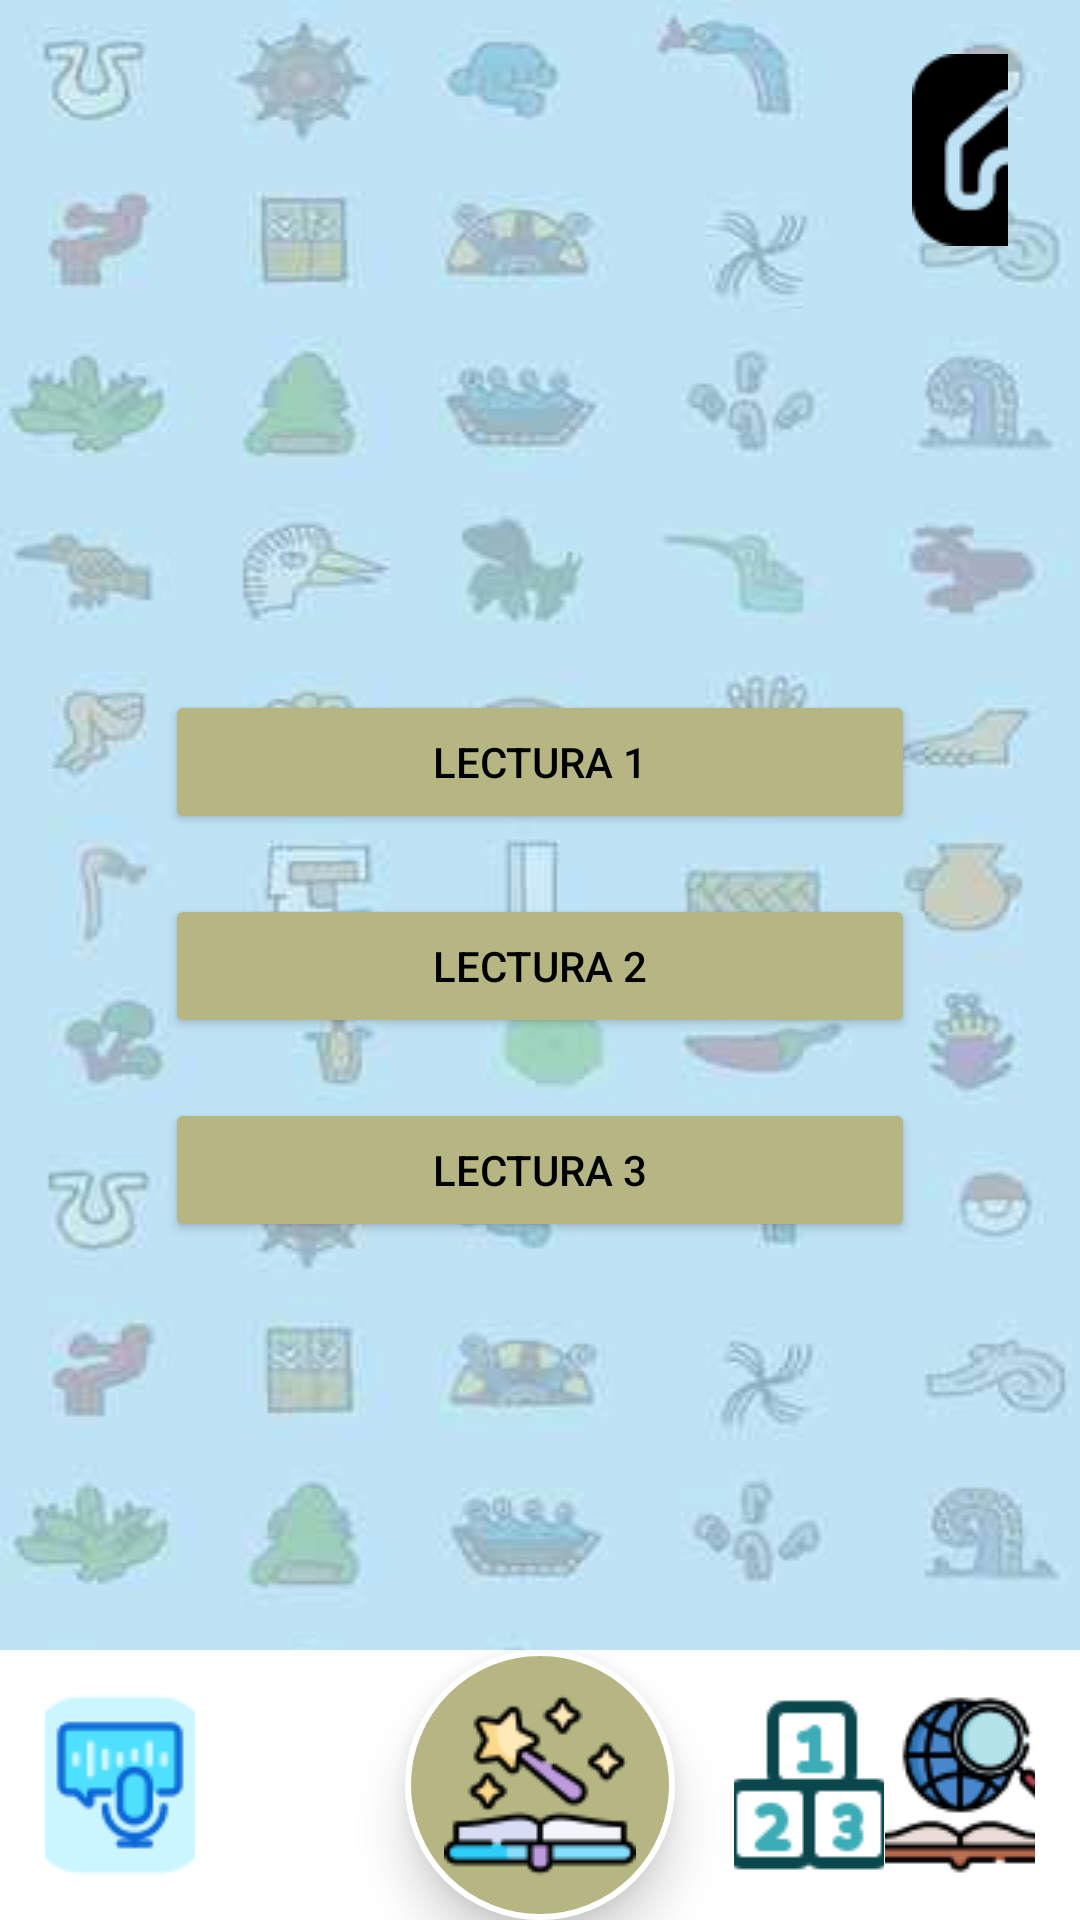

Reconstruct the res/layout file that produces this screen, plus the resources it refers to.
<!-- AndroidManifest.xml: application theme Theme.Tabs -->
<!-- res/layout/activity_lecturas.xml -->
<androidx.constraintlayout.widget.ConstraintLayout xmlns:android="http://schemas.android.com/apk/res/android"
    xmlns:app="http://schemas.android.com/apk/res-auto"
    xmlns:tools="http://schemas.android.com/tools"
    android:id="@+id/main"
    android:layout_width="match_parent"
    android:layout_height="match_parent"
    tools:context=".Lecturas"
    android:background="@drawable/fondo">

    
    <LinearLayout
        android:id="@+id/HomeContainer"
        android:layout_width="0dp"
        android:layout_height="wrap_content"
        android:orientation="horizontal"
        android:padding="8dp"
        android:layout_marginTop="10dp"
        app:layout_constraintTop_toTopOf="parent"
        app:layout_constraintStart_toStartOf="parent"
        app:layout_constraintEnd_toEndOf="parent"
        android:layout_marginStart="16dp"
        android:layout_marginEnd="16dp">

        <ImageButton
            android:id="@+id/btnHome"
            android:layout_width="64dp"
            android:layout_height="64dp"
            android:src="@drawable/home"
            android:layout_marginStart="280dp"
            android:background="@android:color/transparent" />
    </LinearLayout>

    
    <LinearLayout
        android:layout_width="0dp"
        android:layout_height="wrap_content"
        android:orientation="vertical"
        app:layout_constraintTop_toBottomOf="@id/HomeContainer"
        app:layout_constraintStart_toStartOf="parent"
        app:layout_constraintEnd_toEndOf="parent"
        android:gravity="center_horizontal"
        android:layout_marginTop="100dp">

        <Button
            android:id="@+id/btnlec1"
            android:layout_width="250dp"
            android:layout_height="wrap_content"
            android:text="LECTURA 1"
            android:backgroundTint="@color/green"
            android:textColor="@color/black"
            app:cornerRadius="15dp"
            android:layout_marginTop="40dp"/>

        <Button
            android:id="@+id/btnlec2"
            android:layout_width="250dp"
            android:layout_height="wrap_content"
            android:text="LECTURA 2"
            android:backgroundTint="@color/green"
            android:textColor="@color/black"
            app:cornerRadius="15dp"
            android:layout_marginTop="20dp"/>

        <Button
            android:id="@+id/btnlec3"
            android:layout_width="250dp"
            android:layout_height="wrap_content"
            android:text="LECTURA 3"
            android:backgroundTint="@color/green"
            android:textColor="@color/black"
            app:cornerRadius="15dp"
            android:layout_marginTop="20dp"/>


    </LinearLayout>

    
    <RelativeLayout
        android:id="@+id/bottom_nav"
        android:layout_width="0dp"
        android:layout_height="90dp"
        android:background="@color/white"
        app:layout_constraintBottom_toBottomOf="parent"
        app:layout_constraintStart_toStartOf="parent"
        app:layout_constraintEnd_toEndOf="parent">

        
        <ImageButton
            android:id="@+id/nav_voz"
            android:layout_width="50dp"
            android:layout_height="64dp"
            android:layout_alignParentStart="true"
            android:layout_centerVertical="true"
            android:layout_marginStart="15dp"
            android:src="@drawable/mic2"
            android:background="@android:color/transparent"
            android:contentDescription="Voz" />

        <ImageButton
            android:id="@+id/nav_lecciones"
            android:layout_width="50dp"
            android:layout_height="64dp"
            android:layout_marginStart="90dp"
            android:layout_centerVertical="true"
            android:src="@drawable/lec"
            android:background="@android:color/transparent"
            android:contentDescription="Lecciones" />

        
        <ImageButton
            android:id="@+id/nav_espanol"
            android:layout_width="90dp"
            android:layout_height="90dp"
            android:layout_centerInParent="true"
            android:background="@drawable/boton_circular"
            android:src="@drawable/esp"
            android:elevation="10dp"
            android:contentDescription="Glosario"
            android:translationY="-0dp" />

        <ImageButton
            android:id="@+id/nav_matematicas"
            android:layout_width="50dp"
            android:layout_height="64dp"
            android:layout_toStartOf="@id/nav_espanol"
            android:layout_marginEnd="-160dp"
            android:layout_centerVertical="true"
            android:src="@drawable/num"
            android:background="@android:color/transparent"
            android:contentDescription="Matemáticas" />

        <ImageButton
            android:id="@+id/nav_glosario"
            android:layout_width="50dp"
            android:layout_height="64dp"
            android:layout_alignParentEnd="true"
            android:layout_marginEnd="15dp"
            android:layout_centerVertical="true"
            android:src="@drawable/glo"
            android:background="@android:color/transparent"
            android:contentDescription="Español" />
    </RelativeLayout>

</androidx.constraintlayout.widget.ConstraintLayout>
<!-- resources referenced by this layout -->
<resources>
  <color name="black">#FF000000</color>
  <color name="green">#b5b682</color>
  <color name="white">#FFFFFFFF</color>
  <!-- drawable boton_circular (drawable) -->
  <shape xmlns:android="http://schemas.android.com/apk/res/android" android:shape="oval">
      <solid android:color="@color/green" />
      <size android:width="70dp" android:height="70dp" />
      <stroke android:width="2dp" android:color="@android:color/white"/>
      <corners android:radius="35dp" />
  </shape>
  <!-- drawable esp: png bitmap (drawable, 3480 bytes) -->
  <!-- drawable fondo: jpg bitmap (drawable, 11443 bytes) -->
  <!-- drawable glo: png bitmap (drawable, 4390 bytes) -->
  <!-- drawable home: png bitmap (drawable, 1379 bytes) -->
  <!-- drawable mic2: png bitmap (drawable, 2669 bytes) -->
  <!-- drawable num: png bitmap (drawable, 1478 bytes) -->
  <style name="Theme.Tabs" parent="Theme.MaterialComponents.DayNight.DarkActionBar">
          
          <item name="colorPrimary">@color/purple_500</item>
          <item name="colorPrimaryVariant">@color/purple_700</item>
          <item name="colorOnPrimary">@color/white</item>
          
          <item name="colorSecondary">@color/teal_200</item>
          <item name="colorSecondaryVariant">@color/teal_700</item>
          <item name="colorOnSecondary">@color/black</item>
          
          <item name="android:statusBarColor">?attr/colorPrimaryVariant</item>
          
      </style>
  <color name="purple_500">#FF6200EE</color>
  <color name="purple_700">#FF3700B3</color>
  <color name="teal_200">#FF03DAC5</color>
  <color name="teal_700">#FF018786</color>
</resources>
